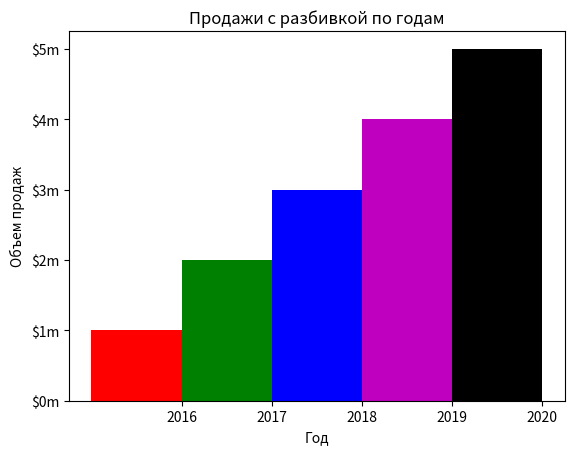

This figure's Python source:
# This programm show histogramm
from matplotlib import pyplot as plt

def main():
    # create list coordinate X
    left_edges = [0, 10, 20, 30, 40]
    
    # create list height
    heights = [100, 200, 300, 400, 500]
    
    # create variable for width column
    bar_width = 10
    
    # build histogramm
    plt.bar(left_edges, heights, bar_width, color=('r', 'g', 'b', 'm', 'k'))
    
    # add title
    plt.title('Продажи с разбивкой по годам')
    
    # add title on x,y axes
    plt.xlabel('Год')
    plt.ylabel('Объем продаж')
    
    # edit ticks
    plt.xticks([5, 15, 25, 35, 45],
               ['2016', '2017', '2018', '2019', '2020'])
    plt.yticks([0, 100, 200 , 300, 400, 500],
               ['$0m', '$1m', '$2m', '$3m', '$4m', '$5m'])
    
    # show histogramm
    plt.show()
    
    
if __name__ == '__main__':
    main()